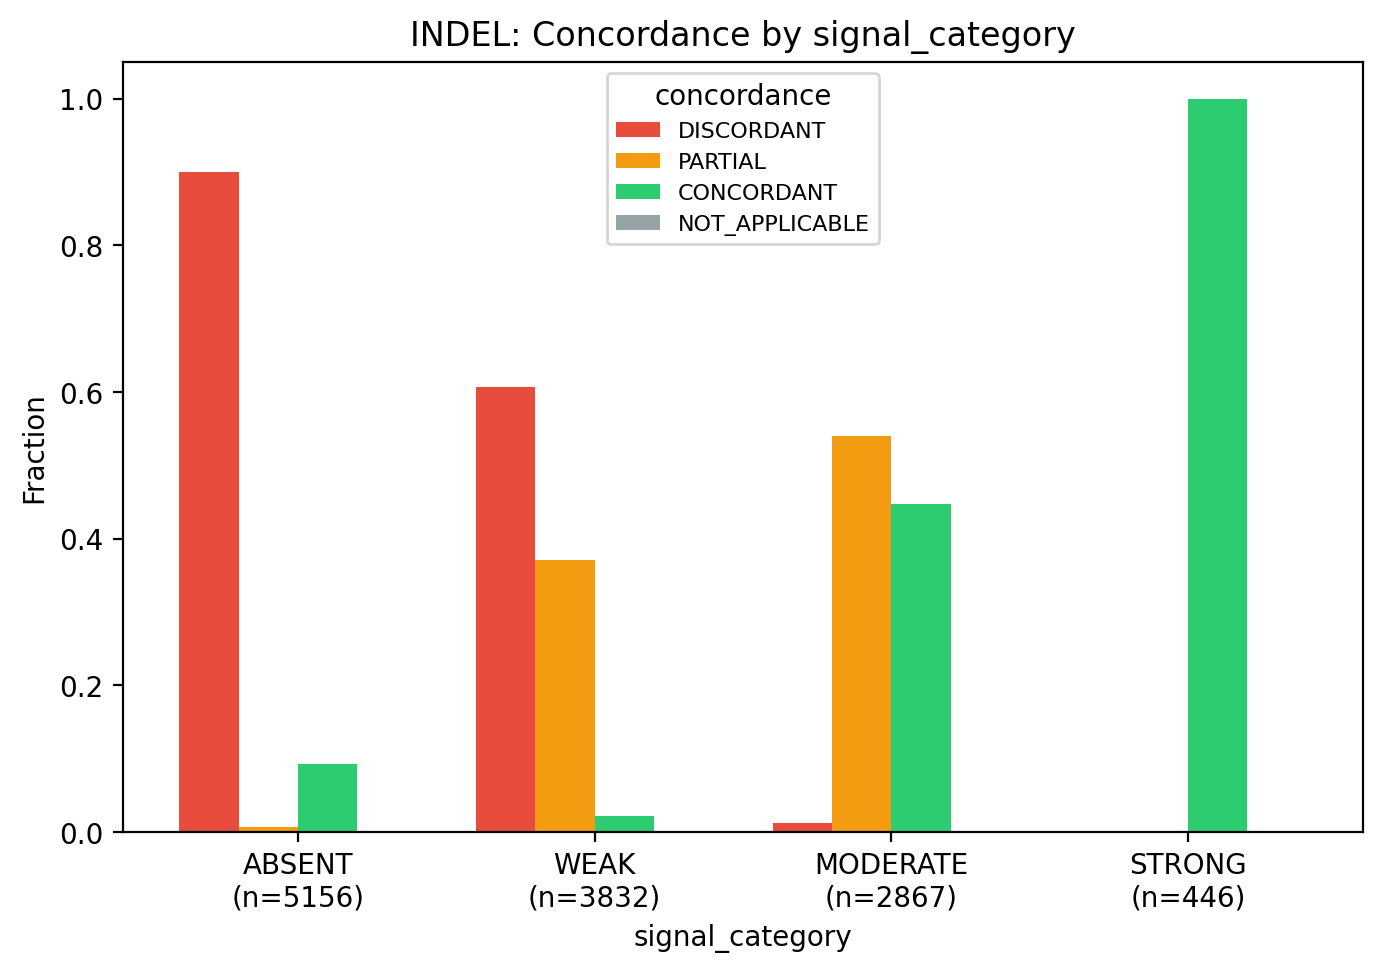

Values plotted in this chart, from the file beside it:
row, DISCORDANT, PARTIAL, CONCORDANT, NOT_APPLICABLE
ABSENT, 0.9001, 0.007176, 0.09271, 0.0
WEAK, 0.607, 0.3716, 0.0214, 0.0
MODERATE, 0.01221, 0.5403, 0.4475, 0.0
STRONG, 0.0, 0.0, 1.0, 0.0
